pico-8 play session: hold ← + tap ❎

[t = 6 s] hold ← ~6s, tap ❎ ~10×
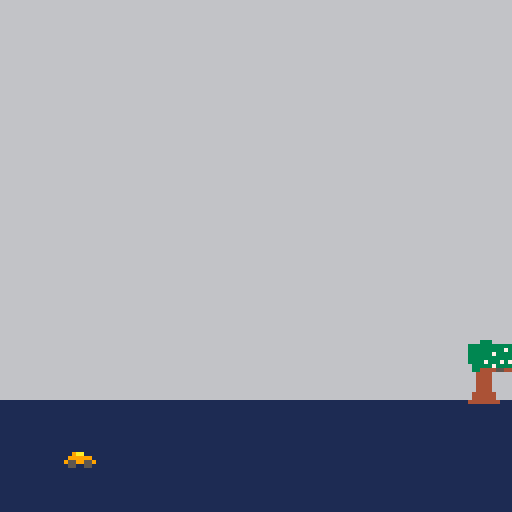
[t = 8 s] hold ← ~8s, tap ❎ ~14×
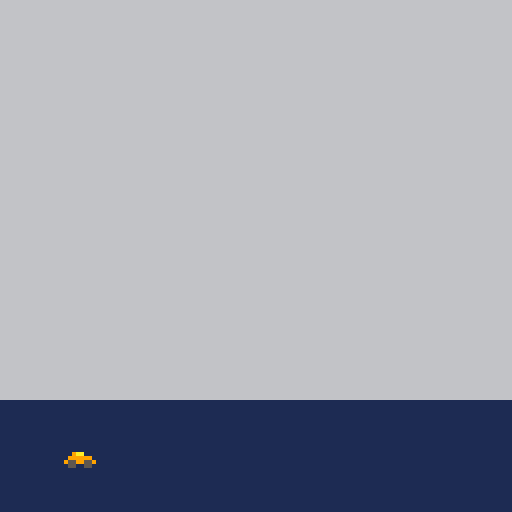

pico-8 cartridge
version 30
__lua__

-- Brain won't map colours to numbers so get computer to do it
black    = 0 navy     = 1 magenta  = 2 green    = 3
brown    = 4 dim_grey = 5 silver   = 6 white    = 7
red      = 8 orange   = 9 yellow   = 10 lime    = 11
azure    = 12 violet  = 13 salmon  = 14 coral   = 15

dir_left  = -1
dir_right = 1

b_left  = ⬅️ b_right = ➡️
b_down  = ⬇️ b_up    = ヌて●
b_x     = ❎  b_z     = 🅾️

g_friction  = 0.9
g_top_speed = 3
g_edge_rhs  = 64
g_edge_lhs  = 16

function _init()
   car = {
      x = 16,
      y = 110,
      speed = 0,
      accel = 0.6,
   }

   scene = {
      -- Tree
      { spr = { 0, 32, 8, 16 }, at = { 64, 85 } },
      -- Shrub
      { spr = { 8, 32, 16, 8 }, at = { 64, 85 } },
   }
end

function update_car()
      if btn(b_right) then
      car.speed += car.accel
   end

   if btn(b_left) then
      car.speed -= car.accel
   end

   car.speed *= g_friction
   if(not btnp(b_right) and not btnp(b_left)) then
      car.speed *= g_friction
   end

   if(abs(car.speed) > g_top_speed) car.speed = sgn(car.speed) * g_top_speed

   local next_pos = car.x + car.speed
   if next_pos > g_edge_lhs and next_pos < g_edge_rhs then
      car.x += car.speed
   end
end

function update_scene()
   for obj in all(scene) do
      obj.at[1] += -car.speed
   end
end

function _update()
   update_car()
   update_scene()
end

function draw_scene()
   for obj in all(scene) do
      local s = copy_table(obj.spr)
      add(s, obj.at[1])
      add(s, obj.at[2])
      sspr(unpack(s))
   end
end

function _draw()
   cls(silver)

   rectfill(0, 100, 128, 128, 1)

   draw_scene()

   spr(1, car.x, car.y)
end

-- ## Util functions ## --
DEBUG = false

function dumper(...)
   local res = ''
   for v in all({...}) do
      res = res .. (type(v) == 'table' and arr_to_str(v) or tostr(v))
   end
   return res
end

function debug(...)
   if(not DEBUG) return

   printh(dumper(...))
end

-- Not supporting non-array tables as not using them.
function arr_to_str(a)
   local res = '{'
   for k, v in pairs(a) do
      if type(k) != 'number' then
         res = res .. k .. ' => '
      end
      if(type(v) == 'table') then
         res = res .. arr_to_str(v)
      else
         res = res .. tostr(v)
      end
      res = res .. ", "
   end
   return sub(res, 0, #res - 2) .. "}"
end

function copy_table(tbl)
   local ret = {}
   for i,v in pairs(tbl) do
      if(type(v) == 'table') then
         ret[i] = copy_table(v)
      else
         ret[i] = v
      end
   end
   return ret
end
__gfx__
00000000000000000000000000000000000000000000000000000000000000000000000000000000000000000000000000000000000000000000000000000000
00000000000000000000000000000000000000000000000000000000000000000000000000000000000000000000000000000000000000000000000000000000
00700700000000000000000000000000000000000000000000000000000000000000000000000000000000000000000000000000000000000000000000000000
00077000009aa0000000000000000000000000000000000000000000000000000000000000000000000000000000000000000000000000000000000000000000
00077000099999900000000000000000000000000000000000000000000000000000000000000000000000000000000000000000000000000000000000000000
00700700955995590000000000000000000000000000000000000000000000000000000000000000000000000000000000000000000000000000000000000000
00000000055005500000000000000000000000000000000000000000000000000000000000000000000000000000000000000000000000000000000000000000
00000000000000000000000000000000000000000000000000000000000000000000000000000000000000000000000000000000000000000000000000000000
00000000000000000000000000000000000000000000000000000000000000000000000000000000000000000000000000000000000000000000000000000000
00000000000000000000000000000000000000000000000000000000000000000000000000000000000000000000000000000000000000000000000000000000
00000000000000000000000000000000000000000000000000000000000000000000000000000000000000000000000000000000000000000000000000000000
00000000000000000000000000000000000000000000000000000000000000000000000000000000000000000000000000000000000000000000000000000000
00000000000000000000000000000000000000000000000000000000000000000000000000000000000000000000000000000000000000000000000000000000
00000000000000000000000000000000000000000000000000000000000000000000000000000000000000000000000000000000000000000000000000000000
00000000000000000000000000000000000000000000000000000000000000000000000000000000000000000000000000000000000000000000000000000000
00000000000000000000000000000000000000000000000000000000000000000000000000000000000000000000000000000000000000000000000000000000
00000000000000000000000000000000000000000000000000000000000000000000000000000000000000000000000000000000000000000000000000000000
00000000000000000000000000000000000000000000000000000000000000000000000000000000000000000000000000000000000000000000000000000000
00000000000000000000000000000000000000000000000000000000000000000000000000000000000000000000000000000000000000000000000000000000
00000000000000000000000000000000000000000000000000000000000000000000000000000000000000000000000000000000000000000000000000000000
00000000000000000000000000000000000000000000000000000000000000000000000000000000000000000000000000000000000000000000000000000000
00000000000000000000000000000000000000000000000000000000000000000000000000000000000000000000000000000000000000000000000000000000
00000000000000000000000000000000000000000000000000000000000000000000000000000000000000000000000000000000000000000000000000000000
00000000000000000000000000000000000000000000000000000000000000000000000000000000000000000000000000000000000000000000000000000000
00000000000000000000000000000000000000000000000000000000000000000000000000000000000000000000000000000000000000000000000000000000
00000000000000000000000000000000000000000000000000000000000000000000000000000000000000000000000000000000000000000000000000000000
00000000000000000000000000000000000000000000000000000000000000000000000000000000000000000000000000000000000000000000000000000000
00000000000000000000000000000000000000000000000000000000000000000000000000000000000000000000000000000000000000000000000000000000
00000000000000000000000000000000000000000000000000000000000000000000000000000000000000000000000000000000000000000000000000000000
00000000000000000000000000000000000000000000000000000000000000000000000000000000000000000000000000000000000000000000000000000000
00000000000000000000000000000000000000000000000000000000000000000000000000000000000000000000000000000000000000000000000000000000
00000000000000000000000000000000000000000000000000000000000000000000000000000000000000000000000000000000000000000000000000000000
00033300000000000000000000000000000000000000000000000000000000000000000000000000000000000000000000000000000000000000000000000000
33333333000003333330000000000000000000000000000000000000000000000000000000000000000000000000000000000000000000000000000000000000
33333333000033333733000000000000000000000000000000000000000000000000000000000000000000000000000000000000000000000000000000000000
33333333000033733333300000000000000000000000000000000000000000000000000000000000000000000000000000000000000000000000000000000000
33333333000333333333300000000000000000000000000000000000000000000000000000000000000000000000000000000000000000000000000000000000
33333330000373337373000000000000000000000000000000000000000000000000000000000000000000000000000000000000000000000000000000000000
03333333000333733333000000000000000000000000000000000000000000000000000000000000000000000000000000000000000000000000000000000000
03344433000044455440000000000000000000000000000000000000000000000000000000000000000000000000000000000000000000000000000000000000
00444400000000000000000000000000000000000000000000000000000000000000000000000000000000000000000000000000000000000000000000000000
00444400000000000000000000000000000000000000000000000000000000000000000000000000000000000000000000000000000000000000000000000000
00444400000000000000000000000000000000000000000000000000000000000000000000000000000000000000000000000000000000000000000000000000
00444400000000000000000000000000000000000000000000000000000000000000000000000000000000000000000000000000000000000000000000000000
00444400000000000000000000000000000000000000000000000000000000000000000000000000000000000000000000000000000000000000000000000000
04444440000000000000000000000000000000000000000000000000000000000000000000000000000000000000000000000000000000000000000000000000
04444440000000000000000000000000000000000000000000000000000000000000000000000000000000000000000000000000000000000000000000000000
44444444000000000000000000000000000000000000000000000000000000000000000000000000000000000000000000000000000000000000000000000000
